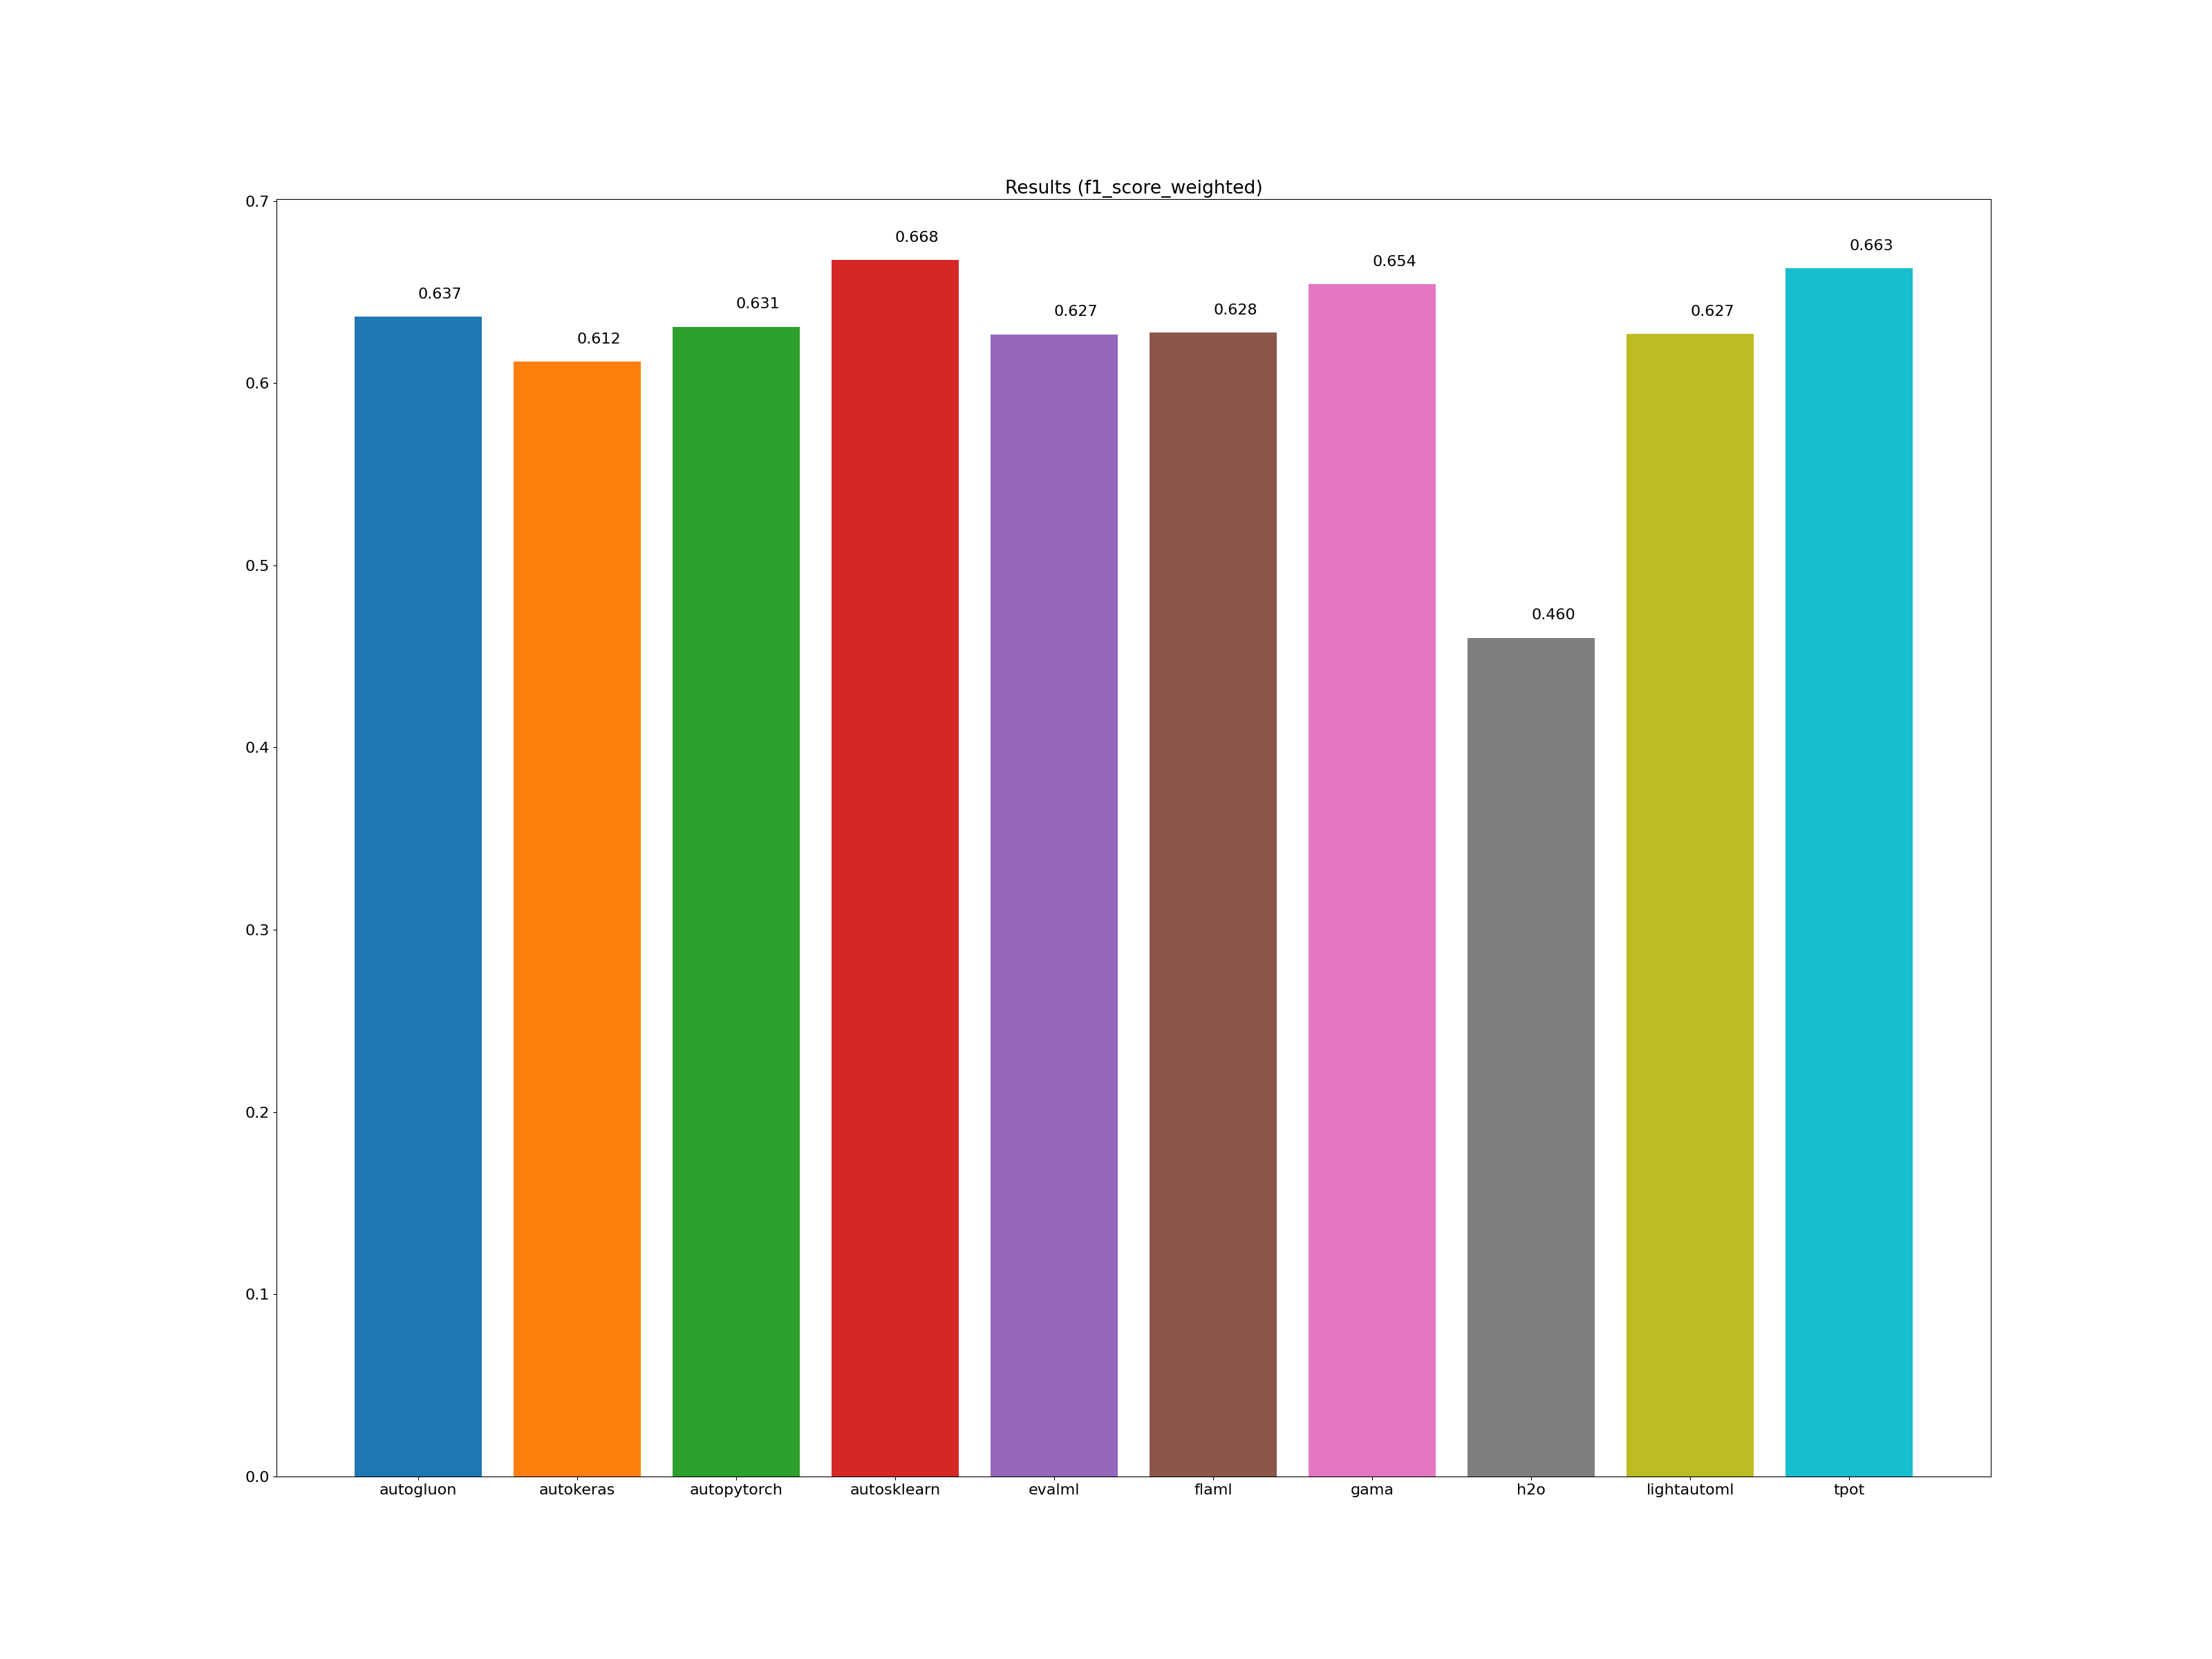

Values plotted in this chart, from the file beside it:
framework, accuracy_score, average_precision_score, balanced_accuracy_score, cohen_kappa_score, f1_score_macro, f1_score_micro, f1_score_weighted, matthews_corrcoef, precision_score, recall_score, roc_auc_score, coverage_error, label_ranking_average_precision_score, label_ranking_loss, training_time, test_time
autogluon, 0.656, -1.000, 0.321, 0.447, 0.318, 0.656, 0.637, 0.449, -1.000, -1.000, -1.000, -1.000, -1.000, -1.000, 00:00:11, 00:00:00
autokeras, 0.619, -1.000, 0.384, 0.405, 0.393, 0.619, 0.612, 0.406, -1.000, -1.000, -1.000, -1.000, -1.000, -1.000, 00:00:54, 00:00:00
autopytorch, 0.656, -1.000, 0.308, 0.437, 0.309, 0.656, 0.631, 0.442, -1.000, -1.000, -1.000, -1.000, -1.000, -1.000, 00:10:37, 00:02:25
autosklearn, 0.688, -1.000, 0.342, 0.495, 0.342, 0.688, 0.668, 0.498, -1.000, -1.000, -1.000, -1.000, -1.000, -1.000, 00:13:16, 00:00:03
evalml, 0.634, -1.000, 0.344, 0.421, 0.351, 0.634, 0.627, 0.423, -1.000, -1.000, -1.000, -1.000, -1.000, -1.000, 00:10:00, 00:00:00
flaml, 0.644, -1.000, 0.316, 0.431, 0.315, 0.644, 0.628, 0.433, -1.000, -1.000, -1.000, -1.000, -1.000, -1.000, 00:09:59, 00:00:00
gama, 0.672, -1.000, 0.333, 0.473, 0.331, 0.672, 0.654, 0.475, -1.000, -1.000, -1.000, -1.000, -1.000, -1.000, 00:09:00, 00:00:00
h2o, 0.522, -1.000, 0.213, 0.192, 0.188, 0.522, 0.460, 0.210, -1.000, -1.000, -1.000, -1.000, -1.000, -1.000, 00:10:05, 00:00:00
lightautoml, 0.650, -1.000, 0.305, 0.427, 0.307, 0.650, 0.627, 0.432, -1.000, -1.000, -1.000, -1.000, -1.000, -1.000, 00:01:45, 00:00:00
tpot, 0.681, -1.000, 0.331, 0.485, 0.333, 0.681, 0.663, 0.488, -1.000, -1.000, -1.000, -1.000, -1.000, -1.000, 00:10:01, 00:00:00
